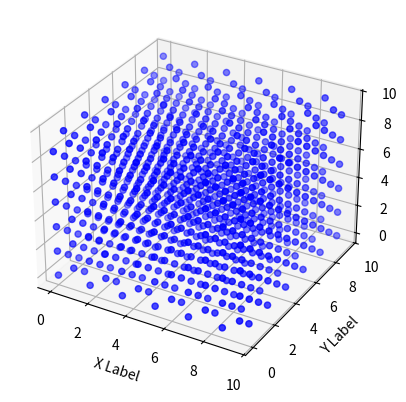

The script that saved this image:
import numpy as np
import math
import matplotlib.pyplot as plt
from mpl_toolkits.mplot3d import Axes3D

pi=math.pi
# Here we have a function that creates our initial R and V matrices for dens and T
def init_matrix(dens,T):
    rows=6
    i=0
    n=4*rows**3
    vol=n/dens
    L=vol**(1.0/3)
    R=np.zeros((n,3),dtype=float)
    for x in range(0,rows):
        for y in range(0,rows):
            for z in range (0,rows):
                R[i:i+4,:]=np.array([[0+x,0+y,0+z],[0.5+x,0.5+y,0+z],[0.5+x,0+y,0.5+z],[0+x,0.5+y,0.5+z]]) 
                i=i+4
    R=R*L/rows
    vs=T*0.5
    V=np.random.normal(0,vs,(n,3))
    print (R)
    return R,V
#    raw_input()

R,V=init_matrix(0.8,1) # Here we plot our R matrix as a scatter plot    
fig = plt.figure()
ax = fig.add_subplot(111, projection='3d')
ax.scatter(R[:,0], R[:,1], R[:,2], c='b', marker='o')

ax.set_xlabel('X Label')
ax.set_ylabel('Y Label')
ax.set_zlabel('Z Label')

plt.show()
